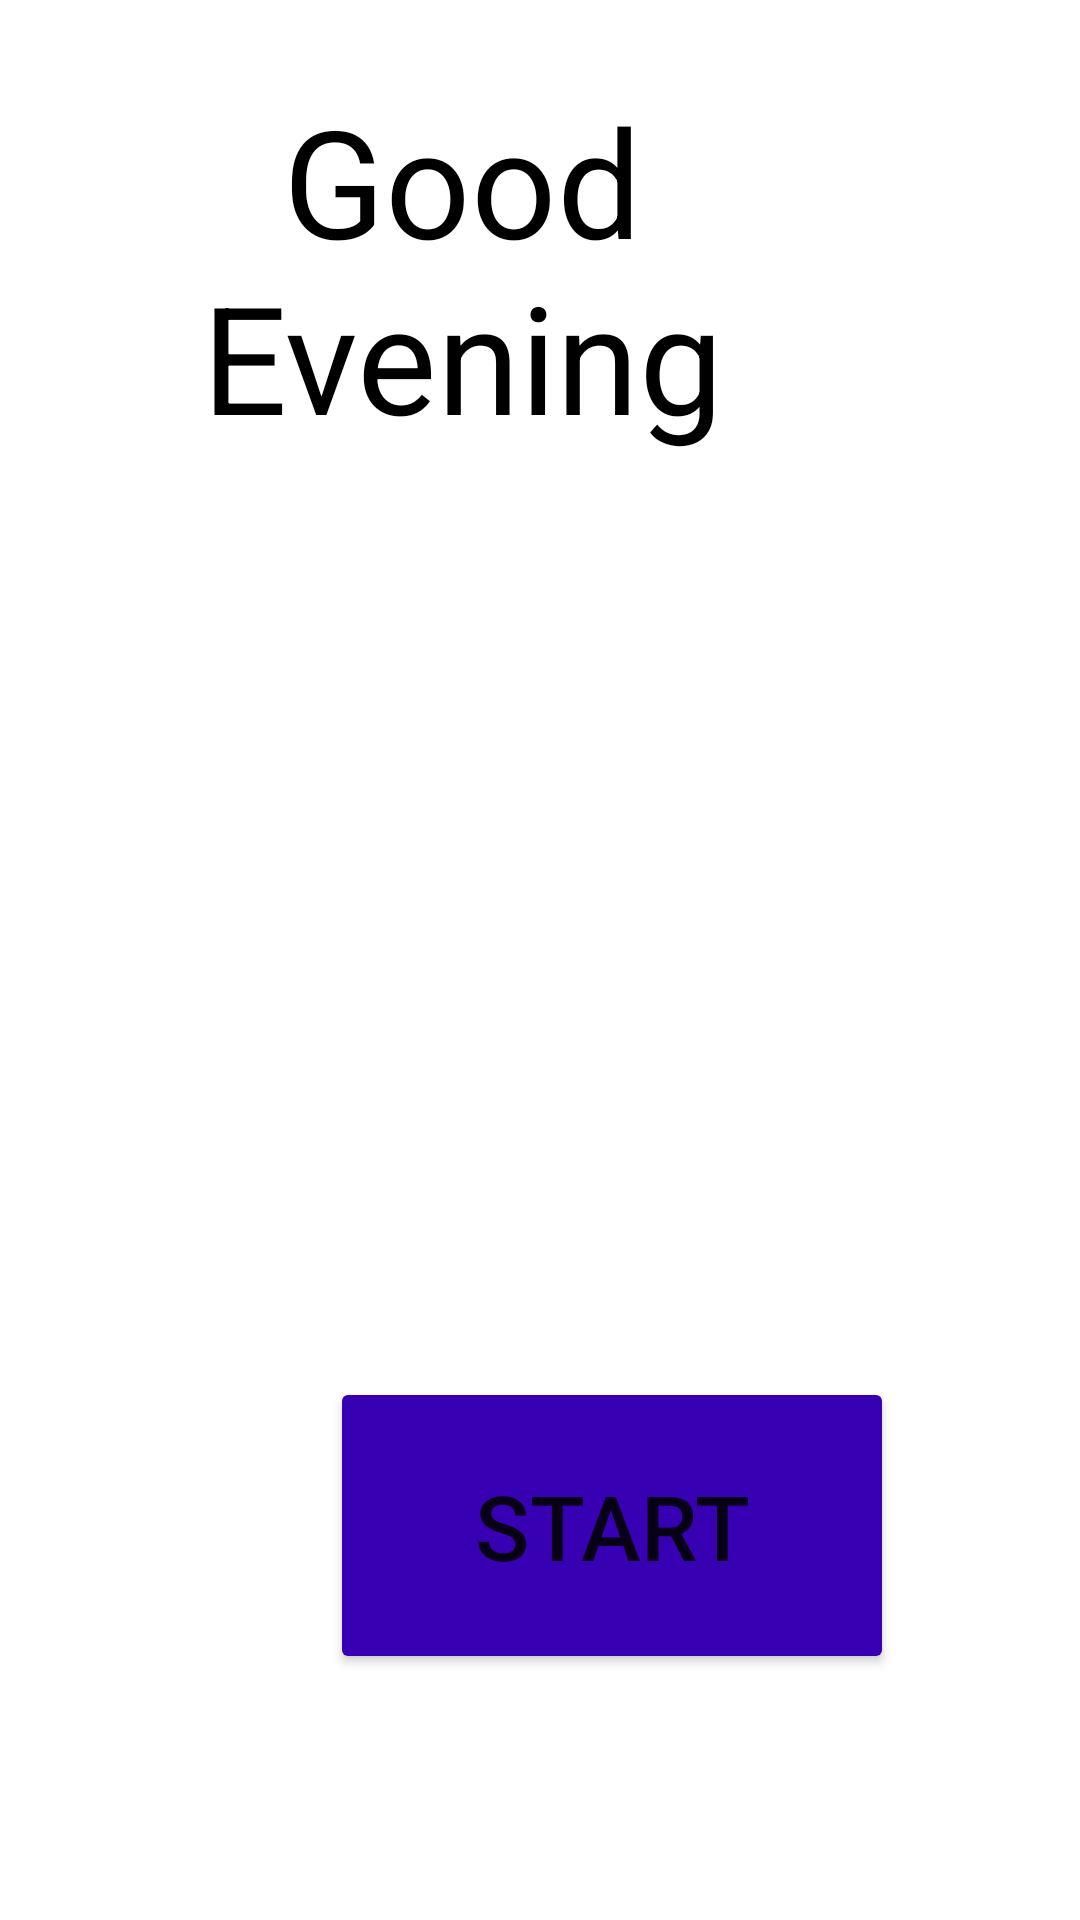

Here is an Android app screen rendered from its layout file. Give the layout XML and the strings, colors and styles it references.
<!-- AndroidManifest.xml: application theme Theme.Final_Project_Senior_App -->
<!-- res/layout/activity_question4.xml -->
<?xml version="1.0" encoding="utf-8"?>
<androidx.constraintlayout.widget.ConstraintLayout xmlns:android="http://schemas.android.com/apk/res/android"
    xmlns:app="http://schemas.android.com/apk/res-auto"
    xmlns:tools="http://schemas.android.com/tools"
    android:layout_width="match_parent"
    android:layout_height="wrap_content"
    tools:context=".question4">

    <TextView
        android:id="@+id/textView"
        android:layout_width="294dp"
        android:layout_height="131dp"
        android:layout_marginStart="59dp"
        android:layout_marginLeft="59dp"
        android:layout_marginTop="24dp"
        android:layout_marginEnd="59dp"
        android:layout_marginRight="59dp"
        android:gravity="center|center_horizontal|center_vertical"
        android:text="Good Evening"
        android:textAppearance="@style/TextAppearance.AppCompat.Display3"
        android:textColor="@color/black"
        android:textSize="50sp"
        app:layout_constraintEnd_toEndOf="parent"
        app:layout_constraintHorizontal_bias="1.0"
        app:layout_constraintStart_toStartOf="parent"
        app:layout_constraintTop_toTopOf="parent" />

    <Button
        android:id="@+id/button"
        android:layout_width="188dp"
        android:layout_height="99dp"
        android:layout_marginStart="110dp"
        android:layout_marginLeft="110dp"
        android:layout_marginTop="304dp"
        android:layout_marginEnd="81dp"
        android:layout_marginRight="81dp"
        android:onClick="sendMessageEN"
        android:text="START"
        android:textSize="30sp"
        app:backgroundTint="@color/design_default_color_primary_dark"
        app:iconPadding="20sp"
        app:layout_constraintEnd_toEndOf="parent"
        app:layout_constraintHorizontal_bias="0.0"
        app:layout_constraintStart_toStartOf="parent"
        app:layout_constraintTop_toBottomOf="@+id/textView" />

    <TextView
        android:id="@+id/date1"
        android:layout_width="wrap_content"
        android:layout_height="wrap_content"
        android:layout_alignWithParentIfMissing="true"
        android:layout_centerInParent="true"
        android:layout_marginTop="88dp"
        android:gravity="center"
        android:linksClickable="false"
        android:textColor="@color/black"
        android:textSize="36sp"
        app:layout_constraintEnd_toEndOf="parent"
        app:layout_constraintHorizontal_bias="0.498"
        app:layout_constraintStart_toStartOf="parent"
        app:layout_constraintTop_toBottomOf="@+id/textView" />

</androidx.constraintlayout.widget.ConstraintLayout>
<!-- resources referenced by this layout -->
<resources>
  <style name="Theme.Final_Project_Senior_App" parent="Theme.MaterialComponents.DayNight.DarkActionBar">
          
          <item name="colorPrimary">@color/purple_500</item>
          <item name="colorPrimaryVariant">@color/purple_700</item>
          <item name="colorOnPrimary">@color/white</item>
          
          <item name="colorSecondary">@color/teal_200</item>
          <item name="colorSecondaryVariant">@color/teal_700</item>
          <item name="colorOnSecondary">@color/black</item>
          
          <item name="android:statusBarColor" tools:targetApi="l">?attr/colorPrimaryVariant</item>
          
      </style>
  <!-- not gathered from this repository: default colours our renderer supplied (Android Studio template values) -->
  <color name="purple_500">#FF6200EE</color>
  <color name="purple_700">#FF3700B3</color>
  <color name="teal_200">#FF03DAC5</color>
  <color name="teal_700">#FF018786</color>
  <color name="black">#FF000000</color>
  <color name="white">#FFFFFFFF</color>
</resources>
